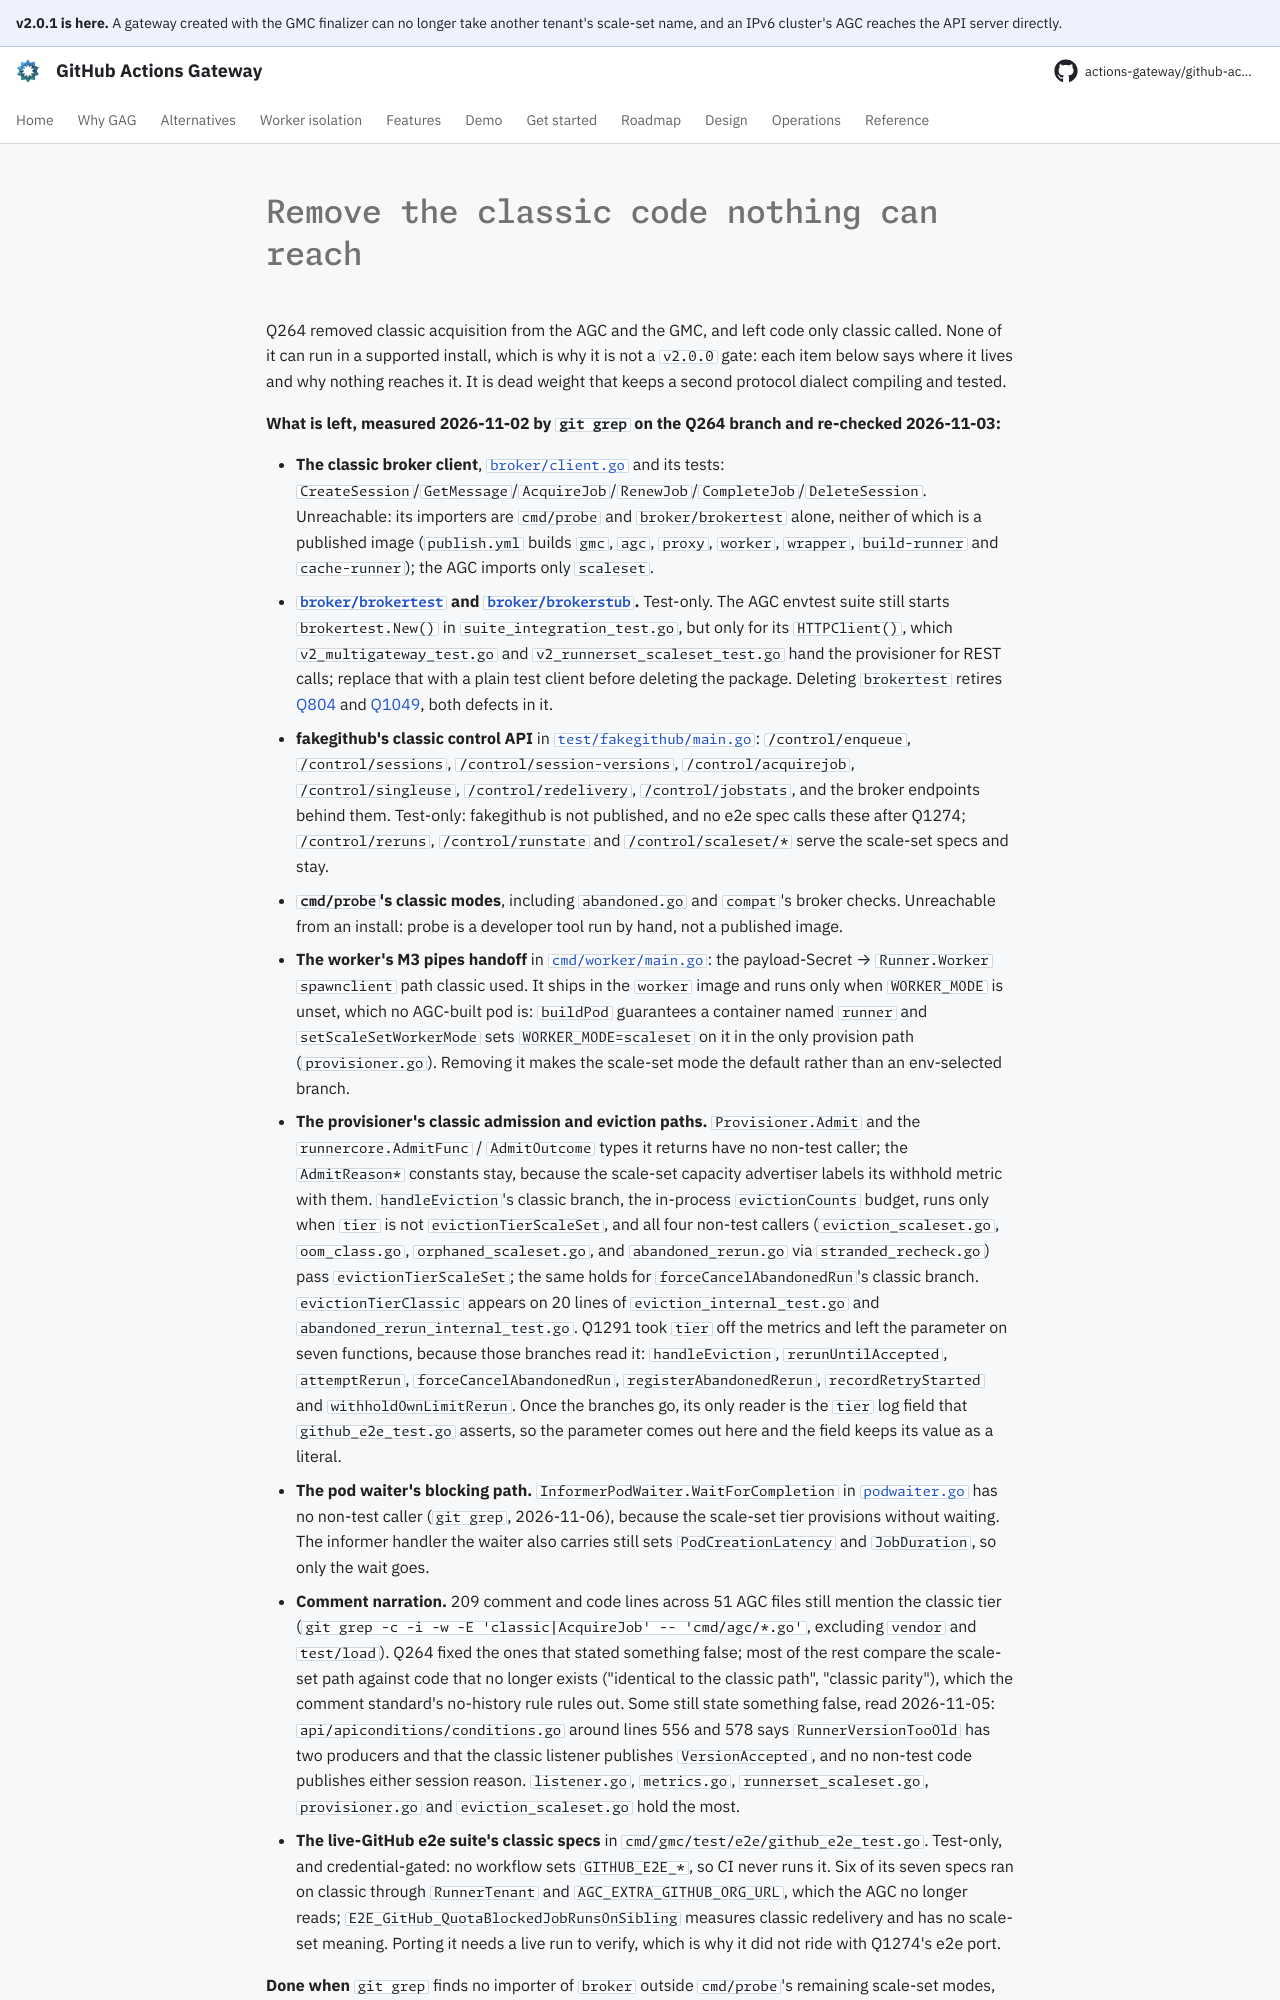

repository: actions-gateway/github-actions-gateway · page: dev/queue/Q1272/index.html · generator: mkdocs

---
id: Q1272
rank: b2si
labels:
    - debt
status: ready
size: M
target: ../plan/q264-scale-set-protocol.md#what-the-removal-deletes-and-what-is-left
---

# Remove the classic code nothing can reach

Q264 removed classic acquisition from the AGC and the GMC, and left code only classic called.
None of it can run in a supported install, which is why it is not a `v2.0.0` gate: each item below says where it lives and why nothing reaches it.
It is dead weight that keeps a second protocol dialect compiling and tested.

**What is left, measured 2026-11-02 by `git grep` on the Q264 branch and re-checked 2026-11-03:**
